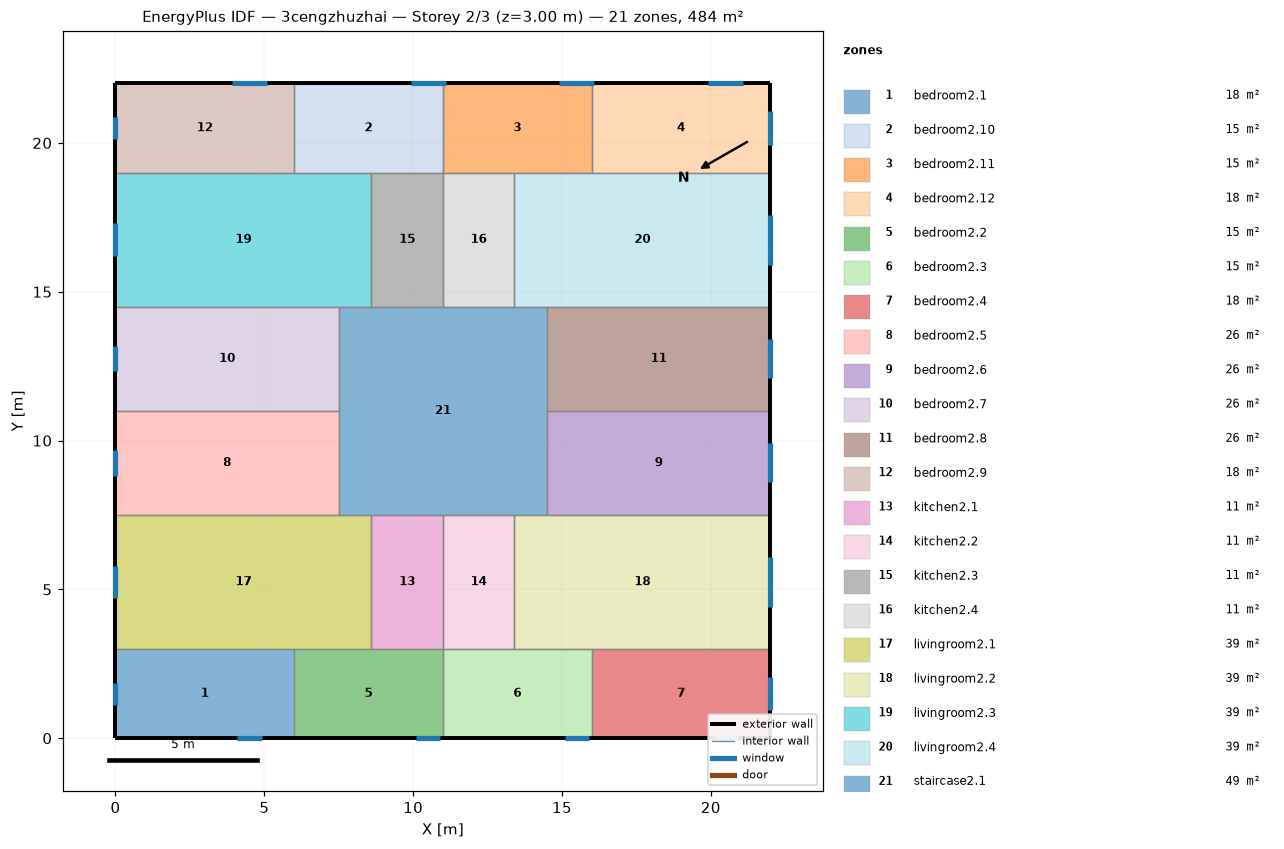
=== STOREY PLAN SPEC (per zone: floor XY polygon, exterior-wall plan segments, windows/doors) ===
zone 1: bedroom2.1  (18.0 m²)
  floor: (6.00, 3.00) (6.00, 0.00) (0.00, 0.00) (0.00, 3.00)
  exterior wall: (0.00, 3.00) – (0.00, 0.00)  [3.0 m]
    window: (0.00, 1.87) – (0.00, 1.13)  [1.1 m²]
  exterior wall: (0.00, 0.00) – (6.00, 0.00)  [6.0 m]
    window: (4.09, 0.00) – (4.91, 0.00)  [1.2 m²]
  interior walls: 2
zone 2: bedroom2.10  (15.0 m²)
  floor: (11.00, 22.00) (11.00, 19.00) (6.00, 19.00) (6.00, 22.00)
  exterior wall: (11.00, 22.00) – (6.00, 22.00)  [5.0 m]
    window: (11.09, 22.00) – (9.91, 22.00)  [1.8 m²]
  interior walls: 4
zone 3: bedroom2.11  (15.0 m²)
  floor: (16.00, 22.00) (16.00, 19.00) (11.00, 19.00) (11.00, 22.00)
  exterior wall: (16.00, 22.00) – (11.00, 22.00)  [5.0 m]
    window: (16.09, 22.00) – (14.91, 22.00)  [1.8 m²]
  interior walls: 4
zone 4: bedroom2.12  (18.0 m²)
  floor: (22.00, 22.00) (22.00, 19.00) (16.00, 19.00) (16.00, 22.00)
  exterior wall: (22.00, 19.00) – (22.00, 22.00)  [3.0 m]
    window: (22.00, 19.94) – (22.00, 21.06)  [1.7 m²]
  exterior wall: (22.00, 22.00) – (16.00, 22.00)  [6.0 m]
    window: (21.09, 22.00) – (19.91, 22.00)  [1.8 m²]
  interior walls: 2
zone 5: bedroom2.2  (15.0 m²)
  floor: (11.00, 3.00) (11.00, 0.00) (6.00, 0.00) (6.00, 3.00)
  exterior wall: (6.00, 0.00) – (11.00, 0.00)  [5.0 m]
    window: (10.09, 0.00) – (10.91, 0.00)  [1.2 m²]
  interior walls: 4
zone 6: bedroom2.3  (15.0 m²)
  floor: (16.00, 3.00) (16.00, 0.00) (11.00, 0.00) (11.00, 3.00)
  exterior wall: (11.00, 0.00) – (16.00, 0.00)  [5.0 m]
    window: (15.09, 0.00) – (15.91, 0.00)  [1.2 m²]
  interior walls: 4
zone 7: bedroom2.4  (18.0 m²)
  floor: (22.00, 3.00) (22.00, 0.00) (16.00, 0.00) (16.00, 3.00)
  exterior wall: (22.00, 0.00) – (22.00, 3.00)  [3.0 m]
    window: (22.00, 0.94) – (22.00, 2.06)  [1.7 m²]
  exterior wall: (16.00, 0.00) – (22.00, 0.00)  [6.0 m]
    window: (20.09, 0.00) – (20.91, 0.00)  [1.2 m²]
  interior walls: 2
zone 8: bedroom2.5  (26.2 m²)
  floor: (7.50, 11.00) (7.50, 7.50) (0.00, 7.50) (0.00, 11.00)
  exterior wall: (0.00, 11.00) – (0.00, 7.50)  [3.5 m]
    window: (0.00, 9.68) – (0.00, 8.82)  [1.3 m²]
  interior walls: 3
zone 9: bedroom2.6  (26.2 m²)
  floor: (22.00, 11.00) (22.00, 7.50) (14.50, 7.50) (14.50, 11.00)
  exterior wall: (22.00, 7.50) – (22.00, 11.00)  [3.5 m]
    window: (22.00, 8.60) – (22.00, 9.90)  [2.0 m²]
  interior walls: 3
zone 10: bedroom2.7  (26.2 m²)
  floor: (7.50, 14.50) (7.50, 11.00) (0.00, 11.00) (0.00, 14.50)
  exterior wall: (0.00, 14.50) – (0.00, 11.00)  [3.5 m]
    window: (0.00, 13.18) – (0.00, 12.32)  [1.3 m²]
  interior walls: 3
zone 11: bedroom2.8  (26.2 m²)
  floor: (22.00, 14.50) (22.00, 11.00) (14.50, 11.00) (14.50, 14.50)
  exterior wall: (22.00, 11.00) – (22.00, 14.50)  [3.5 m]
    window: (22.00, 12.10) – (22.00, 13.40)  [2.0 m²]
  interior walls: 3
zone 12: bedroom2.9  (18.0 m²)
  floor: (6.00, 22.00) (6.00, 19.00) (0.00, 19.00) (0.00, 22.00)
  exterior wall: (0.00, 22.00) – (0.00, 19.00)  [3.0 m]
    window: (0.00, 20.87) – (0.00, 20.13)  [1.1 m²]
  exterior wall: (6.00, 22.00) – (0.00, 22.00)  [6.0 m]
    window: (5.09, 22.00) – (3.91, 22.00)  [1.8 m²]
  interior walls: 2
zone 13: kitchen2.1  (10.8 m²)
  floor: (11.00, 7.50) (11.00, 3.00) (8.60, 3.00) (8.60, 7.50)
  interior walls: 4
zone 14: kitchen2.2  (10.8 m²)
  floor: (13.40, 7.50) (13.40, 3.00) (11.00, 3.00) (11.00, 7.50)
  interior walls: 4
zone 15: kitchen2.3  (10.8 m²)
  floor: (11.00, 19.00) (11.00, 14.50) (8.60, 14.50) (8.60, 19.00)
  interior walls: 4
zone 16: kitchen2.4  (10.8 m²)
  floor: (13.40, 19.00) (13.40, 14.50) (11.00, 14.50) (11.00, 19.00)
  interior walls: 4
zone 17: livingroom2.1  (38.7 m²)
  floor: (8.60, 7.50) (8.60, 3.00) (0.00, 3.00) (0.00, 7.50)
  exterior wall: (0.00, 7.50) – (0.00, 3.00)  [4.5 m]
    window: (0.00, 5.80) – (0.00, 4.70)  [1.7 m²]
  interior walls: 5
zone 18: livingroom2.2  (38.7 m²)
  floor: (22.00, 7.50) (22.00, 3.00) (13.40, 3.00) (13.40, 7.50)
  exterior wall: (22.00, 3.00) – (22.00, 7.50)  [4.5 m]
    window: (22.00, 4.41) – (22.00, 6.09)  [2.5 m²]
  interior walls: 5
zone 19: livingroom2.3  (38.7 m²)
  floor: (8.60, 19.00) (8.60, 14.50) (0.00, 14.50) (0.00, 19.00)
  exterior wall: (0.00, 19.00) – (0.00, 14.50)  [4.5 m]
    window: (0.00, 17.30) – (0.00, 16.20)  [1.7 m²]
  interior walls: 5
zone 20: livingroom2.4  (38.7 m²)
  floor: (22.00, 19.00) (22.00, 14.50) (13.40, 14.50) (13.40, 19.00)
  exterior wall: (22.00, 14.50) – (22.00, 19.00)  [4.5 m]
    window: (22.00, 15.91) – (22.00, 17.59)  [2.5 m²]
  interior walls: 5
zone 21: staircase2.1  (49.0 m²)
  floor: (14.50, 14.50) (14.50, 7.50) (7.50, 7.50) (7.50, 14.50)
  interior walls: 12

=== DERIVED (storey summary) ===
Building: 3cengzhuzhai
Storey: 2 of 3  (floor level z = 3.00 m)
Storey gross floor area: 484.0 m²
Zones on this storey: 21
  - bedroom2.1: floor 18.0 m²; exterior wall 9.0 m (27.0 m²); 2 window(s) 2.3 m²; WWR 8.7%
  - bedroom2.10: floor 15.0 m²; exterior wall 5.0 m (15.0 m²); 1 window(s) 1.8 m²; WWR 11.7%
  - bedroom2.11: floor 15.0 m²; exterior wall 5.0 m (15.0 m²); 1 window(s) 1.8 m²; WWR 11.7%
  - bedroom2.12: floor 18.0 m²; exterior wall 9.0 m (27.0 m²); 2 window(s) 3.4 m²; WWR 12.7%
  - bedroom2.2: floor 15.0 m²; exterior wall 5.0 m (15.0 m²); 1 window(s) 1.2 m²; WWR 8.2%
  - bedroom2.3: floor 15.0 m²; exterior wall 5.0 m (15.0 m²); 1 window(s) 1.2 m²; WWR 8.2%
  - bedroom2.4: floor 18.0 m²; exterior wall 9.0 m (27.0 m²); 2 window(s) 2.9 m²; WWR 10.8%
  - bedroom2.5: floor 26.2 m²; exterior wall 3.5 m (10.5 m²); 1 window(s) 1.3 m²; WWR 12.2%
  - bedroom2.6: floor 26.2 m²; exterior wall 3.5 m (10.5 m²); 1 window(s) 2.0 m²; WWR 18.6%
  - bedroom2.7: floor 26.2 m²; exterior wall 3.5 m (10.5 m²); 1 window(s) 1.3 m²; WWR 12.2%
  - bedroom2.8: floor 26.2 m²; exterior wall 3.5 m (10.5 m²); 1 window(s) 2.0 m²; WWR 18.6%
  - bedroom2.9: floor 18.0 m²; exterior wall 9.0 m (27.0 m²); 2 window(s) 2.9 m²; WWR 10.6%
  - kitchen2.1: floor 10.8 m²
  - kitchen2.2: floor 10.8 m²
  - kitchen2.3: floor 10.8 m²
  - kitchen2.4: floor 10.8 m²
  - livingroom2.1: floor 38.7 m²; exterior wall 4.5 m (13.5 m²); 1 window(s) 1.7 m²; WWR 12.2%
  - livingroom2.2: floor 38.7 m²; exterior wall 4.5 m (13.5 m²); 1 window(s) 2.5 m²; WWR 18.6%
  - livingroom2.3: floor 38.7 m²; exterior wall 4.5 m (13.5 m²); 1 window(s) 1.7 m²; WWR 12.2%
  - livingroom2.4: floor 38.7 m²; exterior wall 4.5 m (13.5 m²); 1 window(s) 2.5 m²; WWR 18.6%
  - staircase2.1: floor 49.0 m²
Zone adjacency (shared interzone walls):
  - bedroom2.1 ↔ bedroom2.2
  - bedroom2.1 ↔ livingroom2.1
  - bedroom2.10 ↔ bedroom2.11
  - bedroom2.10 ↔ bedroom2.9
  - bedroom2.10 ↔ kitchen2.3
  - bedroom2.10 ↔ livingroom2.3
  - bedroom2.11 ↔ bedroom2.12
  - bedroom2.11 ↔ kitchen2.4
  - bedroom2.11 ↔ livingroom2.4
  - bedroom2.12 ↔ livingroom2.4
  - bedroom2.2 ↔ bedroom2.3
  - bedroom2.2 ↔ kitchen2.1
  - bedroom2.2 ↔ livingroom2.1
  - bedroom2.3 ↔ bedroom2.4
  - bedroom2.3 ↔ kitchen2.2
  - bedroom2.3 ↔ livingroom2.2
  - bedroom2.4 ↔ livingroom2.2
  - bedroom2.5 ↔ bedroom2.7
  - bedroom2.5 ↔ livingroom2.1
  - bedroom2.5 ↔ staircase2.1
  - bedroom2.6 ↔ bedroom2.8
  - bedroom2.6 ↔ livingroom2.2
  - bedroom2.6 ↔ staircase2.1
  - bedroom2.7 ↔ livingroom2.3
  - bedroom2.7 ↔ staircase2.1
  - bedroom2.8 ↔ livingroom2.4
  - bedroom2.8 ↔ staircase2.1
  - bedroom2.9 ↔ livingroom2.3
  - kitchen2.1 ↔ kitchen2.2
  - kitchen2.1 ↔ livingroom2.1
  - kitchen2.1 ↔ staircase2.1
  - kitchen2.2 ↔ livingroom2.2
  - kitchen2.2 ↔ staircase2.1
  - kitchen2.3 ↔ kitchen2.4
  - kitchen2.3 ↔ livingroom2.3
  - kitchen2.3 ↔ staircase2.1
  - kitchen2.4 ↔ livingroom2.4
  - kitchen2.4 ↔ staircase2.1
  - livingroom2.1 ↔ staircase2.1
  - livingroom2.2 ↔ staircase2.1
  - livingroom2.3 ↔ staircase2.1
  - livingroom2.4 ↔ staircase2.1